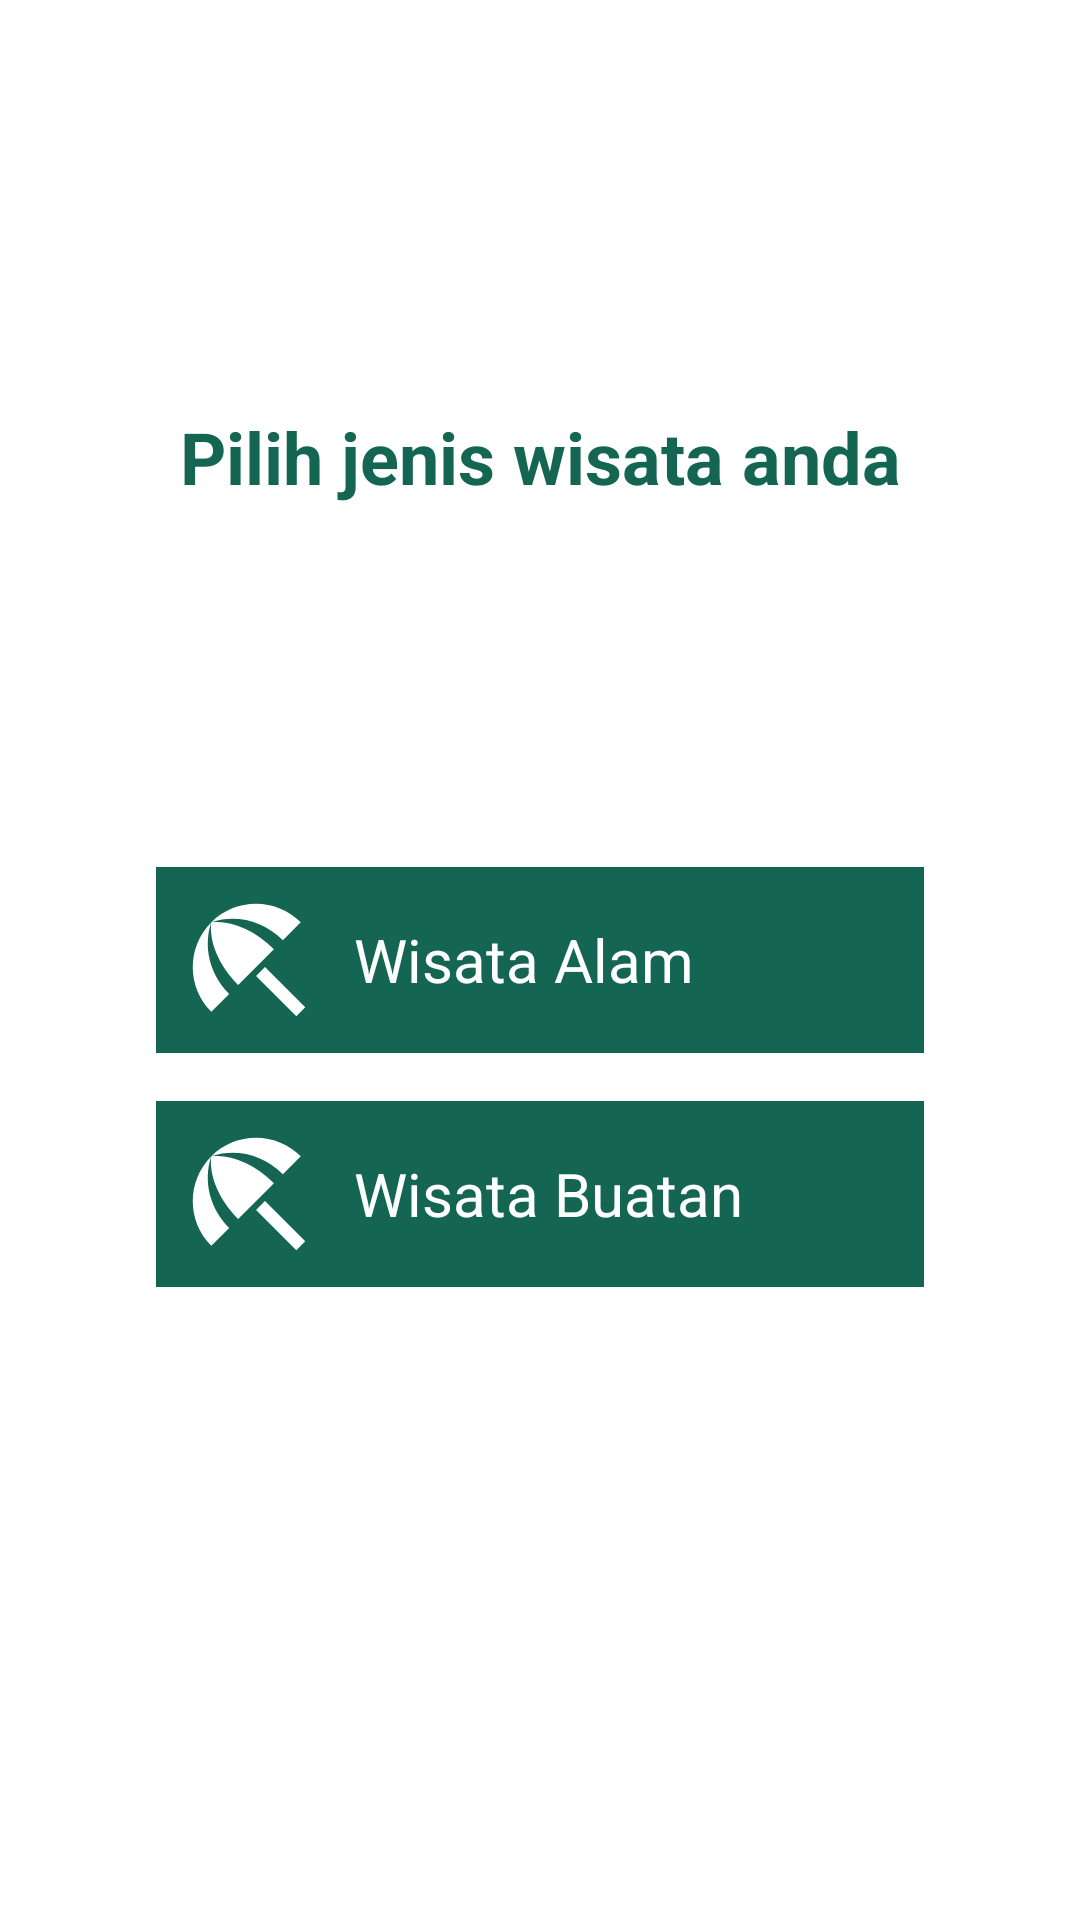

The Android layout XML behind this screen, and the referenced resources:
<!-- AndroidManifest.xml: application theme Theme.SaTa -->
<!-- res/layout/activity_home.xml -->
<?xml version="1.0" encoding="utf-8"?>
<androidx.constraintlayout.widget.ConstraintLayout xmlns:android="http://schemas.android.com/apk/res/android"
    xmlns:app="http://schemas.android.com/apk/res-auto"
    xmlns:tools="http://schemas.android.com/tools"
    android:layout_width="match_parent"
    android:layout_height="match_parent"
    tools:context=".ui.home.HomeActivity"
    android:padding="16dp"
    android:background="@color/white">

    <TextView
        android:id="@+id/tv_home"
        android:layout_width="wrap_content"
        android:layout_height="wrap_content"
        android:layout_marginTop="120dp"

        android:text="@string/home_desc"
        android:textSize="24sp"
        android:textStyle="bold"
        android:textAlignment="center"
        android:textColor="#146551"

        app:layout_constraintEnd_toEndOf="parent"
        app:layout_constraintStart_toStartOf="parent"
        app:layout_constraintTop_toTopOf="parent"

        />

    <TextView
        android:layout_width="256dp"
        android:layout_height="wrap_content"
        android:id="@+id/btn_alam"
        android:padding="6dp"

        app:layout_constraintEnd_toEndOf="parent"
        app:layout_constraintStart_toStartOf="parent"
        app:layout_constraintTop_toTopOf="parent"
        app:layout_constraintBottom_toBottomOf="parent"

        android:text="Wisata Alam"
        android:textSize="20sp"
        android:textColor="@color/white"
        android:gravity="center_vertical"

        android:drawableStart="@drawable/ic_beach"
        android:drawablePadding="10dp"
        android:drawableTint="@color/white"

        android:background="#146551"

        />

    <TextView
        android:layout_width="256dp"
        android:layout_height="wrap_content"
        android:id="@+id/btn_buatan"
        android:padding="6dp"

        app:layout_constraintEnd_toEndOf="parent"
        app:layout_constraintStart_toStartOf="parent"
        app:layout_constraintTop_toBottomOf="@+id/btn_alam"
        android:layout_marginTop="16dp"

        android:text="Wisata Buatan"
        android:textSize="20sp"
        android:textColor="@color/white"
        android:gravity="center_vertical"

        android:drawableStart="@drawable/ic_beach"
        android:drawablePadding="10dp"
        android:drawableTint="@color/white"

        android:background="#146551"

        />

</androidx.constraintlayout.widget.ConstraintLayout>
<!-- resources referenced by this layout -->
<resources>
  <color name="white">#FFFFFFFF</color>
  <!-- drawable ic_beach (drawable) -->
  <vector android:height="50dp" android:tint="#000000"
      android:viewportHeight="24" android:viewportWidth="24"
      android:width="50dp" xmlns:android="http://schemas.android.com/apk/res/android">
      <path android:fillColor="@android:color/white" android:pathData="M13.127,14.56l1.43,-1.43 6.44,6.443L19.57,21zM17.42,8.83l2.86,-2.86c-3.95,-3.95 -10.35,-3.96 -14.3,-0.02 3.93,-1.3 8.31,-0.25 11.44,2.88zM5.95,5.98c-3.94,3.95 -3.93,10.35 0.02,14.3l2.86,-2.86C5.7,14.29 4.65,9.91 5.95,5.98zM5.97,5.96l-0.01,0.01c-0.38,3.01 1.17,6.88 4.3,10.02l5.73,-5.73c-3.13,-3.13 -7.01,-4.68 -10.02,-4.3z"/>
  </vector>
  <string name="home_desc">Pilih jenis wisata anda</string>
  <style name="Theme.SaTa" parent="Theme.MaterialComponents.DayNight.DarkActionBar">
          
          <item name="colorPrimary">@color/purple_500</item>
          <item name="colorPrimaryVariant">@color/green</item>
          <item name="colorOnPrimary">@color/white</item>
          
          <item name="colorSecondary">@color/teal_200</item>
          <item name="colorSecondaryVariant">@color/teal_700</item>
          <item name="colorOnSecondary">@color/black</item>
          
          <item name="android:statusBarColor">?attr/colorPrimaryVariant</item>
          
      </style>
  <color name="purple_500">#FF6200EE</color>
  <color name="green">#146551</color>
  <color name="teal_200">#FF03DAC5</color>
  <color name="teal_700">#FF018786</color>
  <color name="black">#FF000000</color>
</resources>
